Photos from the image-classification dataset "images" in the GitHub repository SriniMaiya/ECG-Signal-Classification. Its 3 classes are: ARR, CHF, NSR.

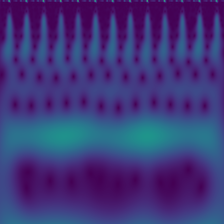
Label: CHF

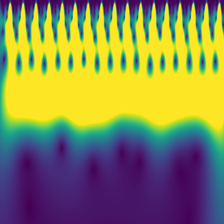
Label: NSR

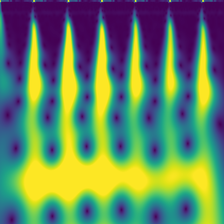
Label: ARR

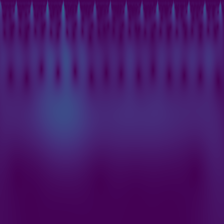
Label: ARR

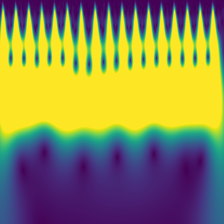
Label: CHF

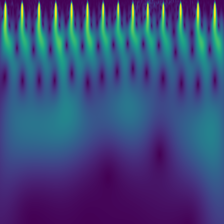
Label: NSR
